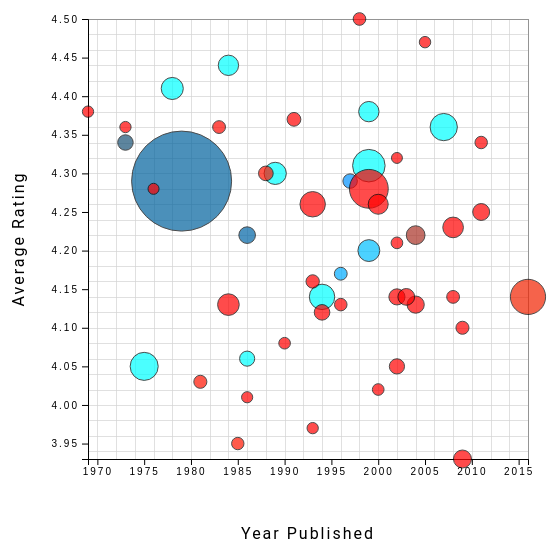
D3 v4 page, settled after 480 driven frames (8 s of simulated time); the page loaded 1 data file(s).


// ── app.js
d3.csv('./top_books.csv', function(d) {

    var height = 600;
    var width = 600;

    var svg = d3.select("svg")
                .attr("width", width)
                .attr("height", height);

    // d.Title
    // d.Cover
    // d.Author
    // d.Times_Shelved
    // d.Average_Rating
    // d.Number_of_Ratings
    // d.Year_Published

    var padding = 80;

    // establish ranges for axes; longevity ranking / what's made a splash quickly
    var minX = d3.min(d, d => d.Year_Published); // 
    var maxX = d3.max(d, d => d.Year_Published); // 
    
    var minY = d3.min(d, d => d.Average_Rating); // 
    var maxY = d3.max(d, d => d.Average_Rating); // 

    var minShelved = d3.min(d, d => d.Times_Shelved); // 
    var maxShelved = d3.max(d, d => d.Times_Shelved); // 

    var minRatings = d3.min(d, d => d.Number_of_Ratings); // 
    var maxRatings = d3.max(d, d => d.Number_of_Ratings); // 

    // year published
    var xScale = d3.scaleLinear()
                   .domain([minX, maxX])
                   .range([padding, width - padding]);

    // average overall rating
    var yScale = d3.scaleLinear()
                   .domain([minY, maxY])
                   .range([height - padding, padding]);

    // "desirability ranking"; how much people shelved these and want to read them
    var colorScale = d3.scaleLinear()
                   .domain([minShelved, maxShelved])
                   .range(["#1A5276","#A93226"]);

    // "impact ranking"; how many people have rated it
    var sizeScale = d3.scaleLinear()
                      .domain([minRatings, maxRatings])
                      .range([10, 50]);

    // gridlines in x axis function
    function make_x_gridlines() {   
        return d3.axisBottom(xScale)
            .ticks(20)
    }

    // gridlines in y axis function
    function make_y_gridlines() {   
        return d3.axisLeft(yScale)
            .ticks(24)
    }

    // add the X gridlines
    svg.append("g")     
        .attr("class", "grid")
        .attr("transform", "translate(0," + (height - padding) + ")")
        .call(make_x_gridlines()
            .tickSize(-440)
            .tickFormat("")
        )

    // add the Y gridlines
    svg.append("g")     
        .attr("class", "grid")
        .attr("transform", "translate(" + padding + ",0)")
        .call(make_y_gridlines()
            .tickSize(-440)
            .tickFormat("")
        )

    // y axis
    svg.append('g')
      .attr("transform", "translate(" + padding + ",0)")
      .call(d3.axisLeft(yScale));

    // text label for the y axis
      svg.append("text")
          .attr("transform", "rotate(-90)")
          .attr("y", 0)
          .attr("x", 0 - (height / 2))
          .attr("dy", "1em")
          .style("text-anchor", "middle")
          .text("Average Rating");

    // x axis
    svg.append('g')
       .attr("transform", "translate(0," + (height - padding) + ")")
       // .tickFormat(d3.format("d"))
       .call(d3.axisBottom(xScale)
          .tickFormat(d3.format("d")));

    // text label for the x axis
      svg.append("text")             
          .attr("transform",
                "translate(" + (width / 2) + " ," + 
                               (height) + ")")
          .style("text-anchor", "middle")
          .text("Year Published");

    var tooltip = d3.select("body")
        .append("div")
        .classed("tooltip", true)
        .style("opacity", 0)
        .style("font-size", "12px");

    var circle = d3.select('svg').selectAll("circle").data(d);

    circle.exit().remove();

    circle.enter().append("circle")
      .merge(circle)
        .attr("r", d => sizeScale(d.Number_of_Ratings))
        .attr("cx", d => xScale(d.Year_Published))
        .attr("cy", d => yScale(d.Average_Rating))
        .attr("stroke", "black")
        .attr("stroke-width", "1px")
        .attr("fill", d => colorScale(d.Times_Shelved))
        .attr("opacity", .7)
        .on("mouseenter", function(d) {
        tooltip.text(d.Title + ", " + d.Author)
               .style("opacity", .8)
               .style("left", d3.event.pageX + "px")
               .style("top", (d3.event.pageY + 10) + "px")
               .style("padding", "3px")
               .style("color", "#fff")
               .style("background-color", "#17202A");
        })
        .on("mouseout", () => tooltip.style("opacity", 0));

});








### data: top_books.csv
Title, Cover, Author, Times_Shelved, Average_Rating, Number_of_Ratings, Year_Published
Introduction to Algorithms (Hardcover), https://images.gr-assets.com/books/13877…, Thomas H. Cormen, 363, 4.30, 12834, 1989
Structure and Interpretation of Computer…, https://images.gr-assets.com/books/13910…, Harold Abelson, 254, 4.44, 10908, 1984
The Pragmatic Programmer: From Journeyma…, https://images.gr-assets.com/books/14014…, Andrew Hunt, 221, 4.31, 23613, 1999
Design Patterns: Elements of Reusable Ob…, https://images.gr-assets.com/books/13480…, Erich Gamma, 210, 4.14, 16202, 1994
The C Programming Language (Paperback), https://images.gr-assets.com/books/13910…, Brian W. Kernighan, 200, 4.41, 12703, 1978
Clean Code: A Handbook of Agile Software…, https://images.gr-assets.com/books/14362…, Robert C. Martin, 173, 4.36, 18103, 2007
Code: The Hidden Language of Computer Ha…, https://images.gr-assets.com/books/13288…, Charles Petzold, 164, 4.38, 10902, 1999
The Mythical Man-Month: Essays on Softwa…, https://images.gr-assets.com/books/13484…, Frederick P. Brooks Jr., 162, 4.05, 18938, 1975
Compilers: Principles, Techniques, and T…, https://images.gr-assets.com/books/13876…, Alfred V. Aho, 162, 4.06, 5429, 1986
Refactoring: Improving the Design of Exi…, https://images.gr-assets.com/books/13869…, Martin Fowler, 137, 4.20, 12480, 1999
Introduction to the Theory of Computatio…, https://images.gr-assets.com/books/13474…, Michael Sipser, 131, 4.17, 3045, 1996
The Algorithm Design Manual (Hardcover), https://images.gr-assets.com/books/13881…, Steven S. Skiena, 123, 4.29, 4730, 1997
Programming Pearls (Paperback), https://images.gr-assets.com/books/13851…, Jon L. Bentley, 109, 4.22, 7004, 1986
Gödel, Escher, Bach: An Eternal Golden B…, https://images.gr-assets.com/books/14287…, Douglas R. Hofstadter, 108, 4.29, 93900, 1979
The Art of Computer Programming, Volume …, https://images.gr-assets.com/books/13882…, Donald Ervin Knuth, 103, 4.34, 5816, 1973
Head First Design Patterns: A Brain-Frie…, https://images.gr-assets.com/books/14083…, Eric Freeman, 93, 4.22, 9188, 2004
Algorithms to Live By: The Computer Scie…, https://images.gr-assets.com/books/14542…, Brian Christian, 88, 4.14, 26363, 2016
Operating System Concepts (Hardcover), https://images.gr-assets.com/books/13876…, Abraham Silberschatz, 84, 3.95, 2589, 1985
Computer Networks (Hardcover), https://images.gr-assets.com/books/13474…, Andrew S. Tanenbaum, 83, 4.03, 3297, 1981
Concrete Mathematics: A Foundation for C…, https://images.gr-assets.com/books/13487…, Ronald L. Graham, 83, 4.30, 4976, 1988
Algorithms (Hardcover), https://images.gr-assets.com/books/13480…, Robert Sedgewick, 80, 4.36, 3036, 1983
JavaScript: The Good Parts (Paperback), https://images.gr-assets.com/books/13288…, Douglas Crockford, 76, 4.23, 11217, 2008
Artificial Intelligence: A Modern Approa…, https://images.gr-assets.com/books/13856…, Peter Norvig, 76, 4.12, 5945, 1994
Working Effectively with Legacy Code (Pa…, https://images.gr-assets.com/books/13486…, Michael C. Feathers, 68, 4.13, 7626, 2004
Code Complete (Paperback), https://images.gr-assets.com/books/13968…, Steve McConnell, 68, 4.26, 16175, 1993
The Code Book: The Science of Secrecy fr…, https://images.gr-assets.com/books/14031…, Simon Singh, 66, 4.28, 30121, 1999
The Art of Computer Programming, Volumes…, https://images.gr-assets.com/books/13483…, Donald Ervin Knuth, 64, 4.50, 2874, 1998
Computer Systems: A Programmer's Perspec…, https://images.gr-assets.com/books/13877…, Randal E. Bryant, 64, 4.32, 1091, 2002
Effective C++: 55 Specific Ways to Impro…, https://images.gr-assets.com/books/13482…, Scott Meyers, 63, 4.37, 4029, 1991
Types and Programming Languages (Hardcov…, https://images.gr-assets.com/books/13476…, Benjamin C. Pierce, 63, 4.21, 1882, 2002
Coders at Work: Reflections on the Craft…, https://images.gr-assets.com/books/13490…, Peter Seibel, 61, 3.93, 8415, 2009
Purely Functional Data Structures (Paper…, https://images.gr-assets.com/books/13882…, Chris Okasaki, 57, 4.13, 2749, 1996
Patterns of Enterprise Application Archi…, https://images.gr-assets.com/books/14402…, Martin Fowler, 57, 4.14, 6478, 2002
Applied Cryptography: Protocols, Algorit…, https://images.gr-assets.com/books/13877…, Bruce Schneier, 57, 4.16, 3621, 1993
Computer Networking: A Top-Down Approach…, https://images.gr-assets.com/books/13877…, James F. Kurose, 56, 4.02, 1843, 2000
Computer Organization & Design: The Hard…, https://images.gr-assets.com/books/13869…, David A. Patterson, 55, 3.97, 1476, 1993
The Elements of Computing Systems: Build…, https://images.gr-assets.com/books/13877…, Noam Nisan, 55, 4.47, 1590, 2005
Domain-Driven Design: Tackling Complexit…, https://images.gr-assets.com/books/12874…, Eric Evans, 54, 4.14, 7118, 2003
The Art of Computer Programming: Volume …, https://images.gr-assets.com/books/13884…, Donald Ervin Knuth, 54, 4.36, 1463, 1973
Learn You a Haskell for Great Good! (ebo…, https://images.gr-assets.com/books/12944…, Miran Lipovača, 52, 4.34, 2674, 2011
The Clean Coder: A Code of Conduct for P…, https://images.gr-assets.com/books/13474…, Robert C. Martin, 52, 4.25, 7311, 2011
The Art of Computer Programming, Volume …, https://images.gr-assets.com/books/13882…, Donald Ervin Knuth, 52, 4.38, 1469, 1969
Test Driven Development: By Example (Pap…, https://images.gr-assets.com/books/13720…, Kent Beck, 52, 4.05, 5535, 2002
Don't Make Me Think, Revisited: A Common…, https://images.gr-assets.com/books/13847…, Steve Krug, 51, 4.26, 10519, 2000
Computer Architecture: A Quantitative Ap…, https://images.gr-assets.com/books/13882…, John L. Hennessy, 50, 4.08, 1787, 1990
Pro Git (Paperback), https://images.gr-assets.com/books/13837…, Scott Chacon, 50, 4.10, 3275, 2009
Hackers: Heroes of the Computer Revoluti…, https://images.gr-assets.com/books/14356…, Steven Levy, 49, 4.13, 12215, 1984
Machine Learning (Paperback), https://images.gr-assets.com/books/13877…, Tom M. Mitchell, 47, 4.01, 1342, 1986
The Annotated Turing: A Guided Tour Thro…, https://images.gr-assets.com/books/13489…, Charles Petzold, 47, 4.14, 3028, 2008
… [head cut at 6 KiB]